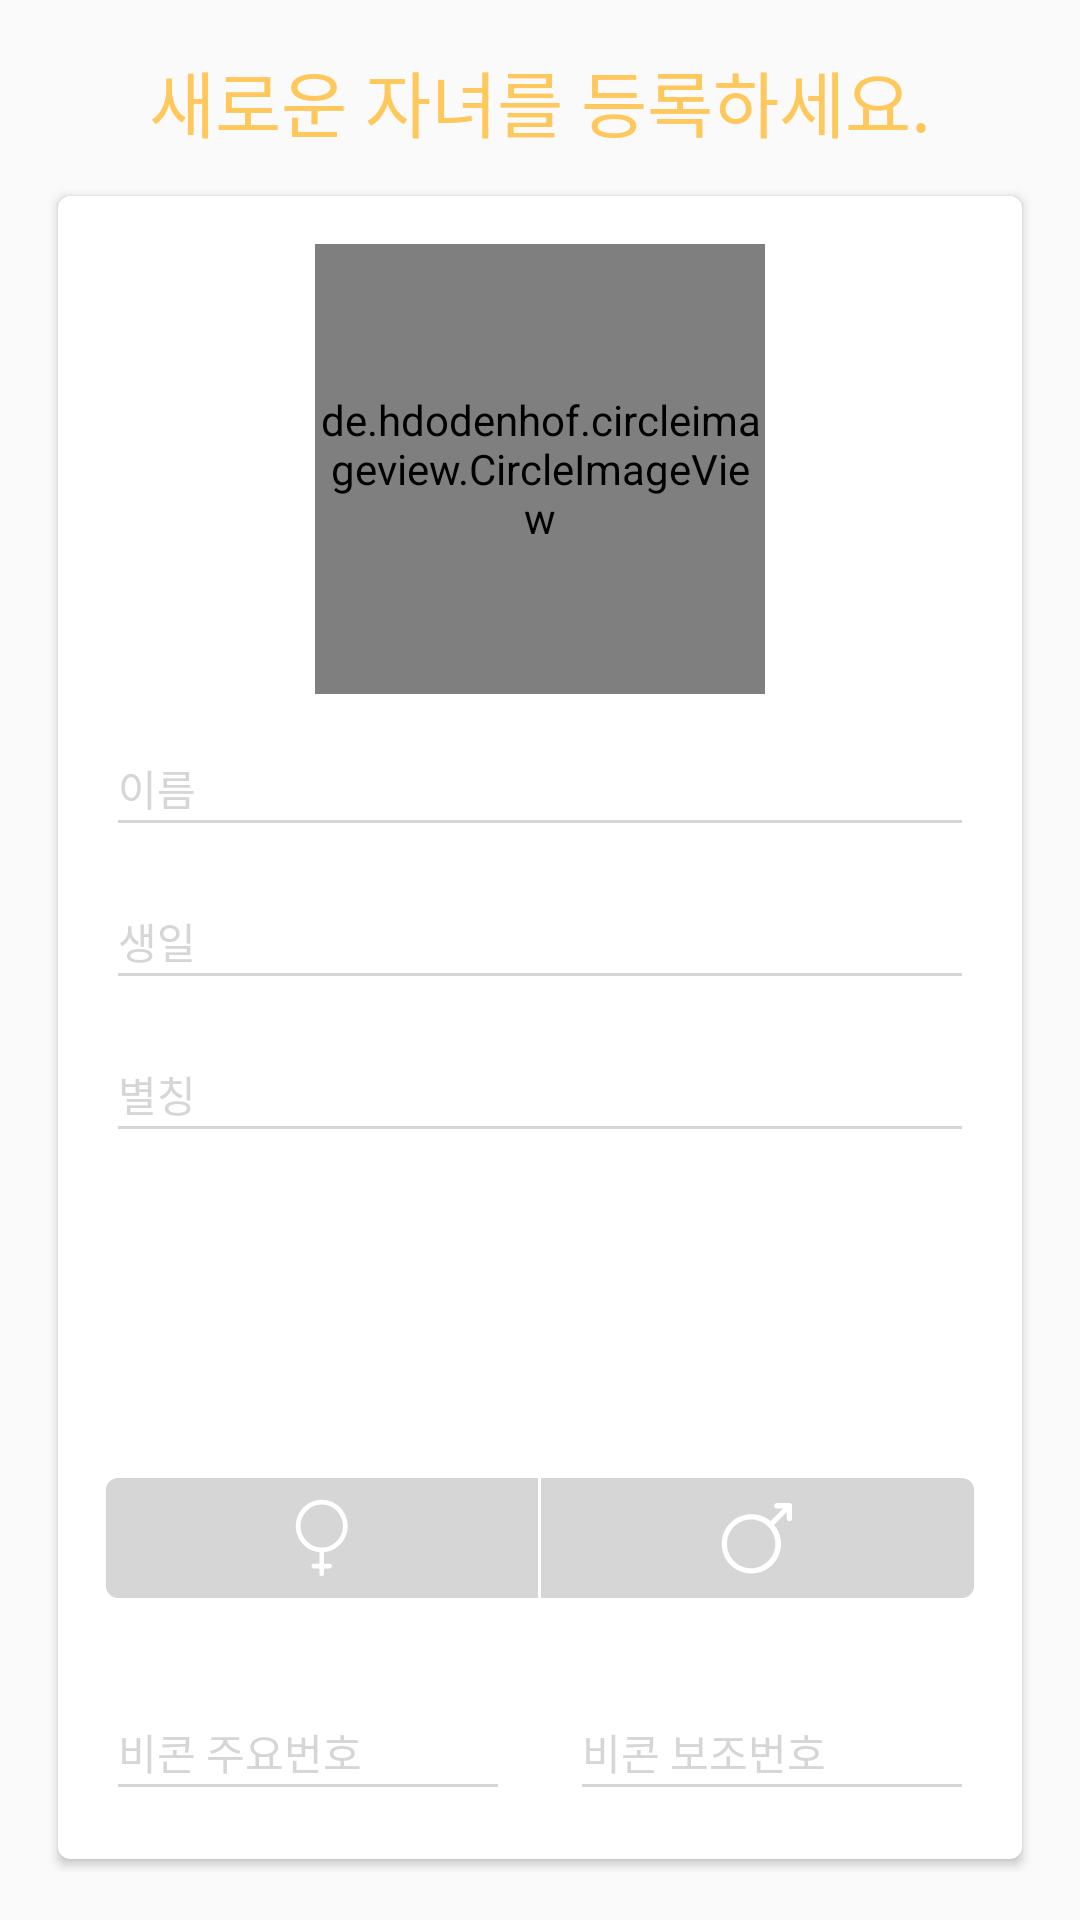

Write the Android layout XML for this screen, with the resource values it uses.
<!-- AndroidManifest.xml: application theme AppTheme -->
<!-- res/layout/fragment_baby_register.xml -->
<?xml version="1.0" encoding="utf-8"?>
<LinearLayout xmlns:android="http://schemas.android.com/apk/res/android"
    xmlns:app="http://schemas.android.com/apk/res-auto"
    android:layout_width="match_parent"
    android:layout_height="match_parent"
    android:orientation="vertical"
    android:padding="16dp">

    <TextView
        android:layout_width="match_parent"
        android:layout_height="wrap_content"
        android:gravity="center"
        style="@style/LargeText"
        android:textColor="@color/babyPrimaryColor"
        android:text="새로운 자녀를 등록하세요."/>

    <android.support.v7.widget.CardView
        android:layout_width="match_parent"
        android:layout_height="match_parent"
        android:layout_marginTop="10dp"
        app:cardUseCompatPadding="true"
        app:cardCornerRadius="4dp">
        <RelativeLayout
            android:layout_width="match_parent"
            android:layout_height="match_parent"
            android:padding="16dp">

            
            <include
                android:id="@+id/add_picture"
                layout="@layout/view_add_picture"/>

            
            <LinearLayout
                android:id="@+id/default_container"
                android:layout_width="match_parent"
                android:layout_height="wrap_content"
                android:orientation="vertical"
                android:layout_below="@id/add_picture">

                <android.support.design.widget.TextInputLayout
                    android:layout_width="match_parent"
                    android:layout_height="wrap_content"
                    android:theme="@style/RegisterTextLabel.Baby"
                    android:hint="이름">
                    <EditText
                        android:id="@+id/name"
                        android:layout_width="match_parent"
                        android:layout_height="40dp"
                        android:inputType="textPersonName"
                        android:nextFocusDown="@+id/birthday"/>
                </android.support.design.widget.TextInputLayout>
                <android.support.design.widget.TextInputLayout
                    android:layout_width="match_parent"
                    android:layout_height="wrap_content"
                    android:theme="@style/RegisterTextLabel.Baby"
                    android:hint="생일">
                    <EditText
                        android:id="@+id/birthday"
                        android:layout_width="match_parent"
                        android:layout_height="40dp"
                        android:inputType="date"
                        android:nextFocusDown="@+id/nickname"/>
                </android.support.design.widget.TextInputLayout>
                <android.support.design.widget.TextInputLayout
                    android:layout_width="match_parent"
                    android:layout_height="wrap_content"
                    android:theme="@style/RegisterTextLabel.Baby">
                    <EditText
                        android:id="@+id/nickname"
                        android:layout_width="match_parent"
                        android:layout_height="40dp"
                        android:inputType="text"
                        android:imeOptions="actionDone"
                        android:hint="별칭"/>
                </android.support.design.widget.TextInputLayout>
            </LinearLayout>

            
            <LinearLayout
                android:id="@+id/gender_container"
                android:layout_width="match_parent"
                android:layout_height="40dp"
                android:orientation="horizontal"
                android:layout_above="@+id/beacon_container">
                <RelativeLayout
                    android:id="@+id/gender_male"
                    android:layout_width="0dp"
                    android:layout_height="match_parent"
                    android:background="@drawable/bg_gender_sel_left"
                    android:layout_weight="1">
                    <ImageView
                        android:layout_width="wrap_content"
                        android:layout_height="wrap_content"
                        android:layout_centerInParent="true"
                        android:src="@drawable/ic_gender_male"/>
                </RelativeLayout>
                <View
                    android:layout_width="1dp"
                    android:layout_height="match_parent"
                    android:background="@android:color/white"/>
                <RelativeLayout
                    android:id="@+id/gender_female"
                    android:layout_width="0dp"
                    android:layout_height="match_parent"
                    android:background="@drawable/bg_gender_sel_right"
                    android:layout_weight="1">
                    <ImageView
                        android:layout_width="wrap_content"
                        android:layout_height="wrap_content"
                        android:layout_centerInParent="true"
                        android:src="@drawable/ic_gender_female"/>
                </RelativeLayout>
            </LinearLayout>


            
            <LinearLayout
                android:id="@+id/beacon_container"
                android:layout_width="match_parent"
                android:layout_height="wrap_content"
                android:orientation="horizontal"
                android:layout_marginTop="20dp"
                android:layout_alignParentBottom="true">
                
                <EditText
                    android:id="@+id/beacon_uuid"
                    android:layout_width="0dp"
                    android:layout_height="0dp"
                    android:visibility="gone"/>
                <android.support.design.widget.TextInputLayout
                    android:layout_width="0dp"
                    android:layout_height="wrap_content"
                    android:layout_weight="1"
                    android:theme="@style/RegisterTextLabel.Baby"
                    android:hint="비콘 주요번호">
                    <EditText
                        android:id="@+id/beacon_major"
                        android:layout_width="match_parent"
                        android:layout_height="40dp"
                        android:inputType="number"
                        android:maxEms="5"
                        android:nextFocusDown="@+id/beacon_minor"/>
                </android.support.design.widget.TextInputLayout>
                <Space
                    android:layout_width="20dp"
                    android:layout_height="match_parent" />
                <android.support.design.widget.TextInputLayout
                    android:layout_width="0dp"
                    android:layout_height="wrap_content"
                    android:layout_weight="1"
                    android:theme="@style/RegisterTextLabel.Baby"
                    android:hint="비콘 보조번호">
                    <EditText
                        android:id="@+id/beacon_minor"
                        android:layout_width="match_parent"
                        android:layout_height="40dp"
                        android:inputType="number"
                        android:maxEms="5"
                        android:imeOptions="actionDone"/>
                </android.support.design.widget.TextInputLayout>
            </LinearLayout>

        </RelativeLayout>
    </android.support.v7.widget.CardView>
</LinearLayout>
<!-- res/layout/view_add_picture.xml (included above) -->
<?xml version="1.0" encoding="utf-8"?>
<RelativeLayout xmlns:android="http://schemas.android.com/apk/res/android"
    android:layout_width="match_parent"
    android:layout_height="wrap_content">
    <LinearLayout
        android:layout_width="wrap_content"
        android:layout_height="wrap_content"
        android:orientation="vertical"
        android:layout_centerInParent="true">
        <ImageView
            android:layout_width="60dp"
            android:layout_height="60dp"
            android:layout_gravity="center"
            android:tint="@color/colorPrimaryDark"
            android:src="@drawable/ic_add"/>
        <TextView
            android:layout_width="wrap_content"
            android:layout_height="wrap_content"
            android:textColor="@color/colorPrimaryDark"
            android:text="사진을 추가하세요."/>
    </LinearLayout>
    <de.hdodenhof.circleimageview.CircleImageView
        android:id="@+id/face_picture"
        android:layout_width="150dp"
        android:layout_height="150dp"
        android:layout_centerInParent="true"
        android:background="@drawable/bg_oval_border_primary"/>
</RelativeLayout>
<!-- resources referenced by this layout -->
<resources>
  <color name="babyPrimaryColor">#FEC85D</color>
  <color name="colorPrimaryDark">#d6d6d6</color>
  <!-- drawable bg_gender_sel_left (drawable) -->
  <?xml version="1.0" encoding="utf-8"?>
  <shape xmlns:android="http://schemas.android.com/apk/res/android"
      android:shape="rectangle" android:padding="10dp">
      <solid android:color="@color/colorPrimaryDark"/>
      <corners android:topLeftRadius="4dp" android:bottomLeftRadius="4dp"/>
  </shape>
  <!-- drawable bg_gender_sel_right (drawable) -->
  <?xml version="1.0" encoding="utf-8"?>
  <shape xmlns:android="http://schemas.android.com/apk/res/android"
      android:shape="rectangle" android:padding="10dp">
      <solid android:color="@color/colorPrimaryDark"/>
      <corners android:topRightRadius="4dp" android:bottomRightRadius="4dp"/>
  </shape>
  <!-- drawable bg_oval_border_primary (drawable) -->
  <?xml version="1.0" encoding="utf-8"?>
  <shape xmlns:android="http://schemas.android.com/apk/res/android"
      android:shape="oval">
      <stroke android:width="1dp" android:color="@color/colorPrimaryDark"/>
      <solid android:color="#00FFFFFF"/>
  </shape>
  <!-- drawable ic_gender_male (drawable) -->
  <vector xmlns:android="http://schemas.android.com/apk/res/android"
          android:width="18dp"
          android:height="26dp"
          android:viewportWidth="18.0"
          android:viewportHeight="26.0">
      <path
          android:pathData="M8.128,17.722L8.128,21.543L6.292,21.543C5.873,21.543 5.506,21.914 5.506,22.339C5.506,22.763 5.873,23.135 6.292,23.135L8.128,23.135L8.128,24.939C8.128,25.363 8.495,25.735 8.914,25.735C9.334,25.735 9.701,25.363 9.701,24.939L9.701,23.135L11.536,23.135C11.956,23.135 12.323,22.763 12.323,22.339C12.323,21.914 11.956,21.543 11.536,21.543L9.701,21.543L9.701,17.722C14.106,17.298 17.566,13.584 17.566,9.02C17.566,4.192 13.686,0.265 8.914,0.265C4.143,0.265 0.262,4.192 0.262,9.02C0.262,13.584 3.723,17.351 8.128,17.722ZM8.914,1.857C12.795,1.857 15.993,5.094 15.993,9.02C15.993,12.947 12.795,16.184 8.914,16.184C5.034,16.184 1.835,12.947 1.835,9.02C1.835,5.094 5.034,1.857 8.914,1.857Z"
          android:strokeColor="#00000000"
          android:fillColor="#FFFFFF"
          android:strokeWidth="1"/>
  </vector>
  <style name="LargeText">
          <item name="android:textSize">24sp</item>
          <item name="android:textColor">@color/textPrimaryColor</item>
      </style>
  <style name="RegisterTextLabel.Baby" parent="AppTheme">
          
          <item name="android:textColorHint">@color/colorPrimaryDark</item>
          <item name="android:textSize">14sp</item>
          
          <item name="colorAccent">@color/babyPrimaryColor</item>
          <item name="colorControlNormal">@color/colorPrimaryDark</item>
          <item name="colorControlActivated">@color/babyPrimaryColor</item>
      </style>
  <style name="AppTheme" parent="Theme.AppCompat.Light.NoActionBar">
          
          <item name="colorPrimary">@color/colorPrimary</item>
          <item name="colorPrimaryDark">@color/colorPrimaryDark</item>
          <item name="colorAccent">@color/colorAccent</item>
          <item name="textColorError">@android:color/holo_red_dark</item>
      </style>
  <color name="textPrimaryColor">#FFF</color>
  <color name="colorPrimary">#f2f2f2</color>
  <color name="colorAccent">#c4afd3</color>
</resources>
